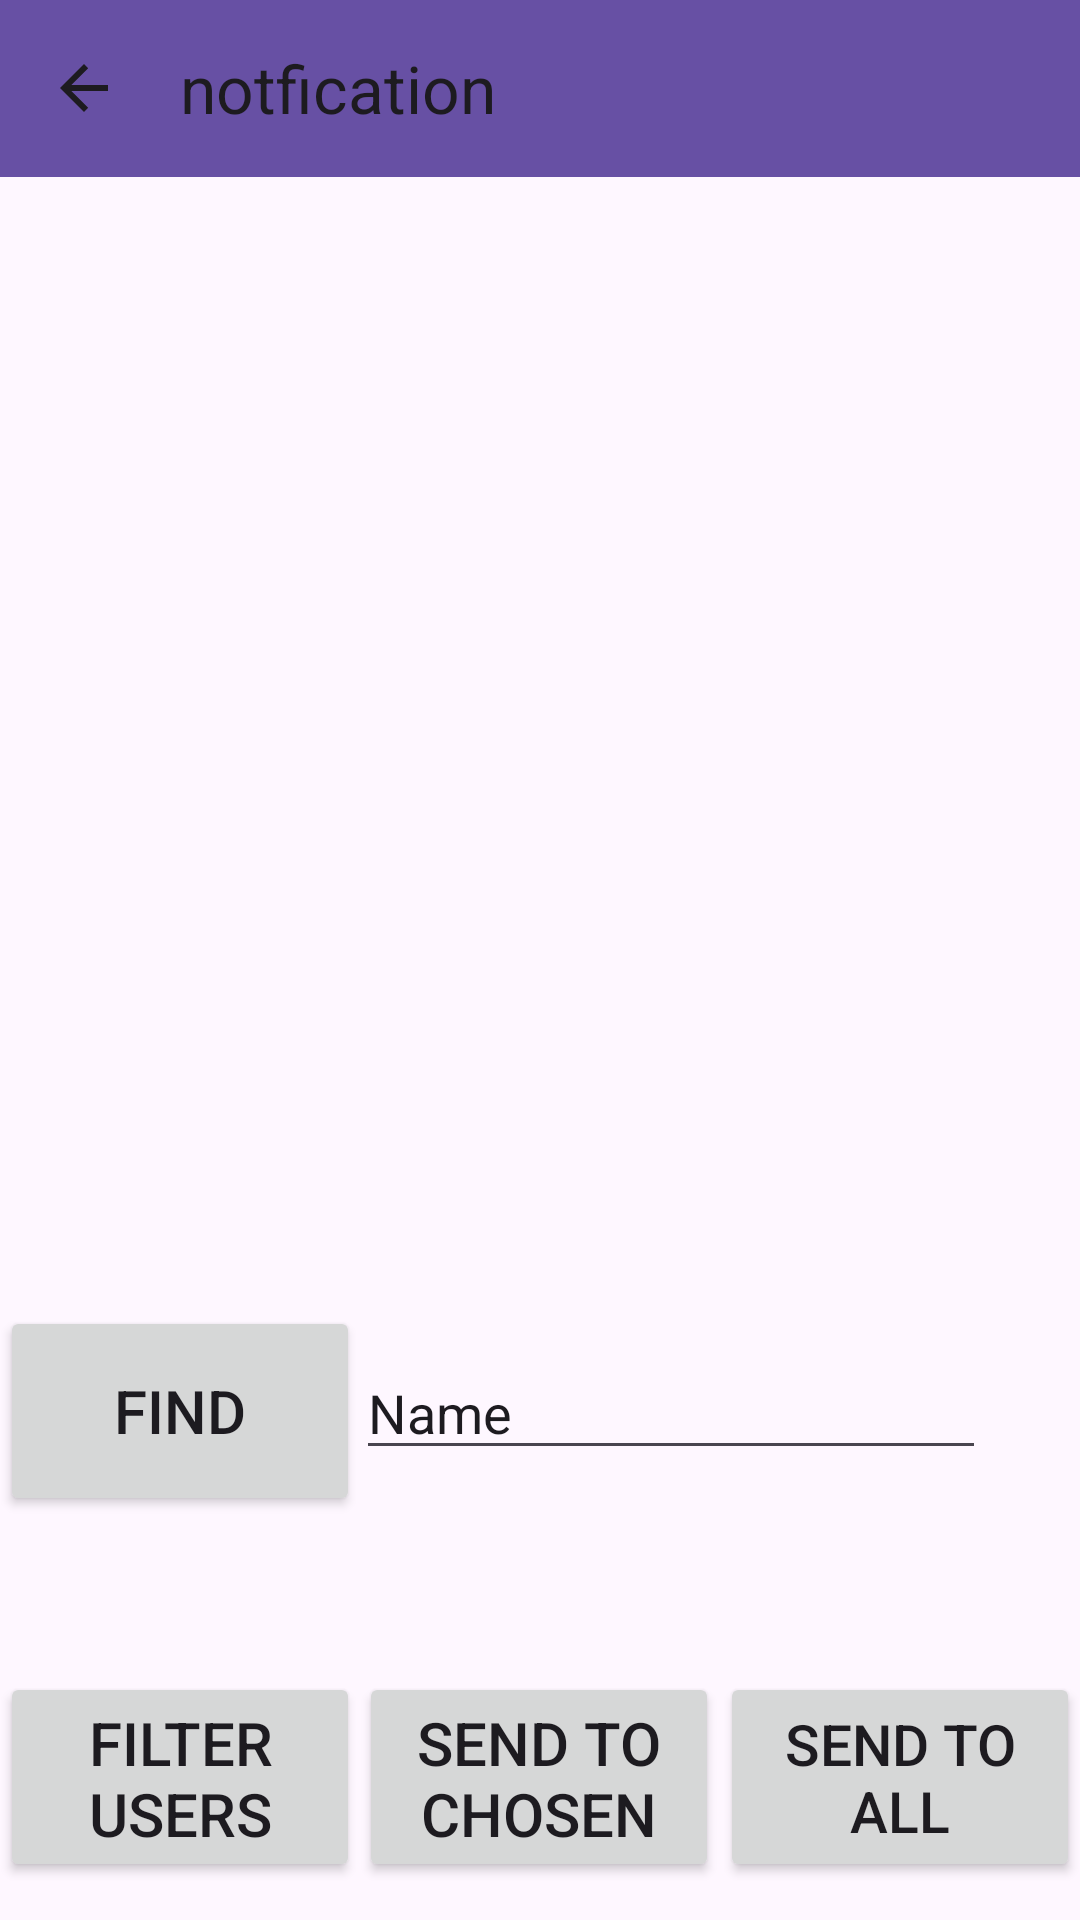

The Android layout XML behind this screen, and the referenced resources:
<!-- AndroidManifest.xml: application theme Theme.MobileCoursework -->
<!-- res/layout/activity_admin_list_customers.xml -->
<?xml version="1.0" encoding="utf-8"?>
<androidx.constraintlayout.widget.ConstraintLayout xmlns:android="http://schemas.android.com/apk/res/android"
    xmlns:app="http://schemas.android.com/apk/res-auto"
    xmlns:tools="http://schemas.android.com/tools"
    android:layout_width="match_parent"
    android:layout_height="match_parent"
    tools:context=".AdminListCustomers">

    <ListView
        android:id="@+id/lvUserUsernames"
        android:layout_width="308dp"
        android:layout_height="290dp"
        android:animateLayoutChanges="false"
        android:choiceMode="multipleChoice"
        android:clickable="true"
        android:contextClickable="true"
        android:descendantFocusability="afterDescendants"
        android:focusable="auto"
        android:focusableInTouchMode="true"
        app:layout_constraintBottom_toBottomOf="parent"
        app:layout_constraintEnd_toEndOf="parent"
        app:layout_constraintHorizontal_bias="0.495"
        app:layout_constraintStart_toStartOf="parent"
        app:layout_constraintTop_toBottomOf="@+id/toolbar2"
        app:layout_constraintVertical_bias="0.0" />

    <Button
        android:id="@+id/txtFindUser"
        android:layout_width="120dp"
        android:layout_height="70dp"
        android:onClick="findButton"
        android:text="Find"
        android:textSize="20sp"
        app:layout_constraintBottom_toBottomOf="parent"
        app:layout_constraintEnd_toStartOf="@+id/etNotficationUser"
        app:layout_constraintHorizontal_bias="0.025"
        app:layout_constraintStart_toStartOf="parent"
        app:layout_constraintTop_toBottomOf="@+id/txtNotificatonError"
        app:layout_constraintVertical_bias="0.188" />


    <androidx.appcompat.widget.Toolbar
        android:id="@+id/toolbar2"
        android:layout_width="411dp"
        android:layout_height="59dp"
        android:background="?attr/colorPrimary"
        android:contextClickable="true"
        android:minHeight="?attr/actionBarSize"
        android:onClick="backButton"
        android:theme="?attr/actionBarTheme"
        app:layout_constraintBottom_toBottomOf="parent"
        app:layout_constraintEnd_toEndOf="parent"
        app:layout_constraintHorizontal_bias="0.0"
        app:layout_constraintStart_toStartOf="parent"
        app:layout_constraintTop_toTopOf="parent"
        app:layout_constraintVertical_bias="0.0"
        app:navigationIcon="?attr/actionModeCloseDrawable"
        app:title="notfication" />

    <Button
        android:id="@+id/btnSendToSelected"
        android:layout_width="120dp"
        android:layout_height="70dp"
        android:onClick="loadNotificationCreator"
        android:text="Send to chosen"
        android:textSize="20sp"
        app:layout_constraintBaseline_toBaselineOf="@+id/btnFilterUsers"
        app:layout_constraintEnd_toEndOf="parent"
        app:layout_constraintHorizontal_bias="0.498"
        app:layout_constraintStart_toStartOf="parent" />

    <Button
        android:id="@+id/btnSendToAll"
        android:layout_width="120dp"
        android:layout_height="70dp"
        android:onClick="sendToAllButton"
        android:text="Send to all"
        android:textSize="19sp"
        app:layout_constraintBaseline_toBaselineOf="@+id/btnSendToSelected"
        app:layout_constraintEnd_toEndOf="parent"
        app:layout_constraintHorizontal_bias="0.945"
        app:layout_constraintStart_toEndOf="@+id/btnSendToSelected" />

    <Button
        android:id="@+id/btnFilterUsers"
        android:layout_width="120dp"
        android:layout_height="70dp"
        android:layout_marginTop="52dp"
        android:onClick="filterButton"
        android:text="Filter Users"
        android:textSize="20sp"
        app:layout_constraintEnd_toStartOf="@+id/btnSendToSelected"
        app:layout_constraintHorizontal_bias="0.04"
        app:layout_constraintStart_toStartOf="parent"
        app:layout_constraintTop_toBottomOf="@+id/txtFindUser" />

    <EditText
        android:id="@+id/etNotficationUser"
        android:layout_width="wrap_content"
        android:layout_height="wrap_content"
        android:ems="10"
        android:inputType="text"
        android:text="Name"
        app:layout_constraintBaseline_toBaselineOf="@+id/txtFindUser"
        app:layout_constraintEnd_toEndOf="parent"
        app:layout_constraintHorizontal_bias="0.791"
        app:layout_constraintStart_toStartOf="parent" />

    <TextView
        android:id="@+id/txtNotificatonError"
        android:layout_width="wrap_content"
        android:layout_height="wrap_content"
        android:text="Error"
        android:textSize="24sp"
        android:visibility="invisible"
        app:layout_constraintBottom_toTopOf="@+id/etNotficationUser"
        app:layout_constraintEnd_toEndOf="parent"
        app:layout_constraintHorizontal_bias="0.498"
        app:layout_constraintStart_toStartOf="parent"
        app:layout_constraintTop_toBottomOf="@+id/lvUserUsernames"
        app:layout_constraintVertical_bias="0.337" />

</androidx.constraintlayout.widget.ConstraintLayout>
<!-- resources referenced by this layout -->
<resources>
  <style name="Theme.MobileCoursework" parent="Base.Theme.MobileCoursework" />
  <style name="Base.Theme.MobileCoursework" parent="Theme.Material3.DayNight.NoActionBar">
          
          
      </style>
</resources>
